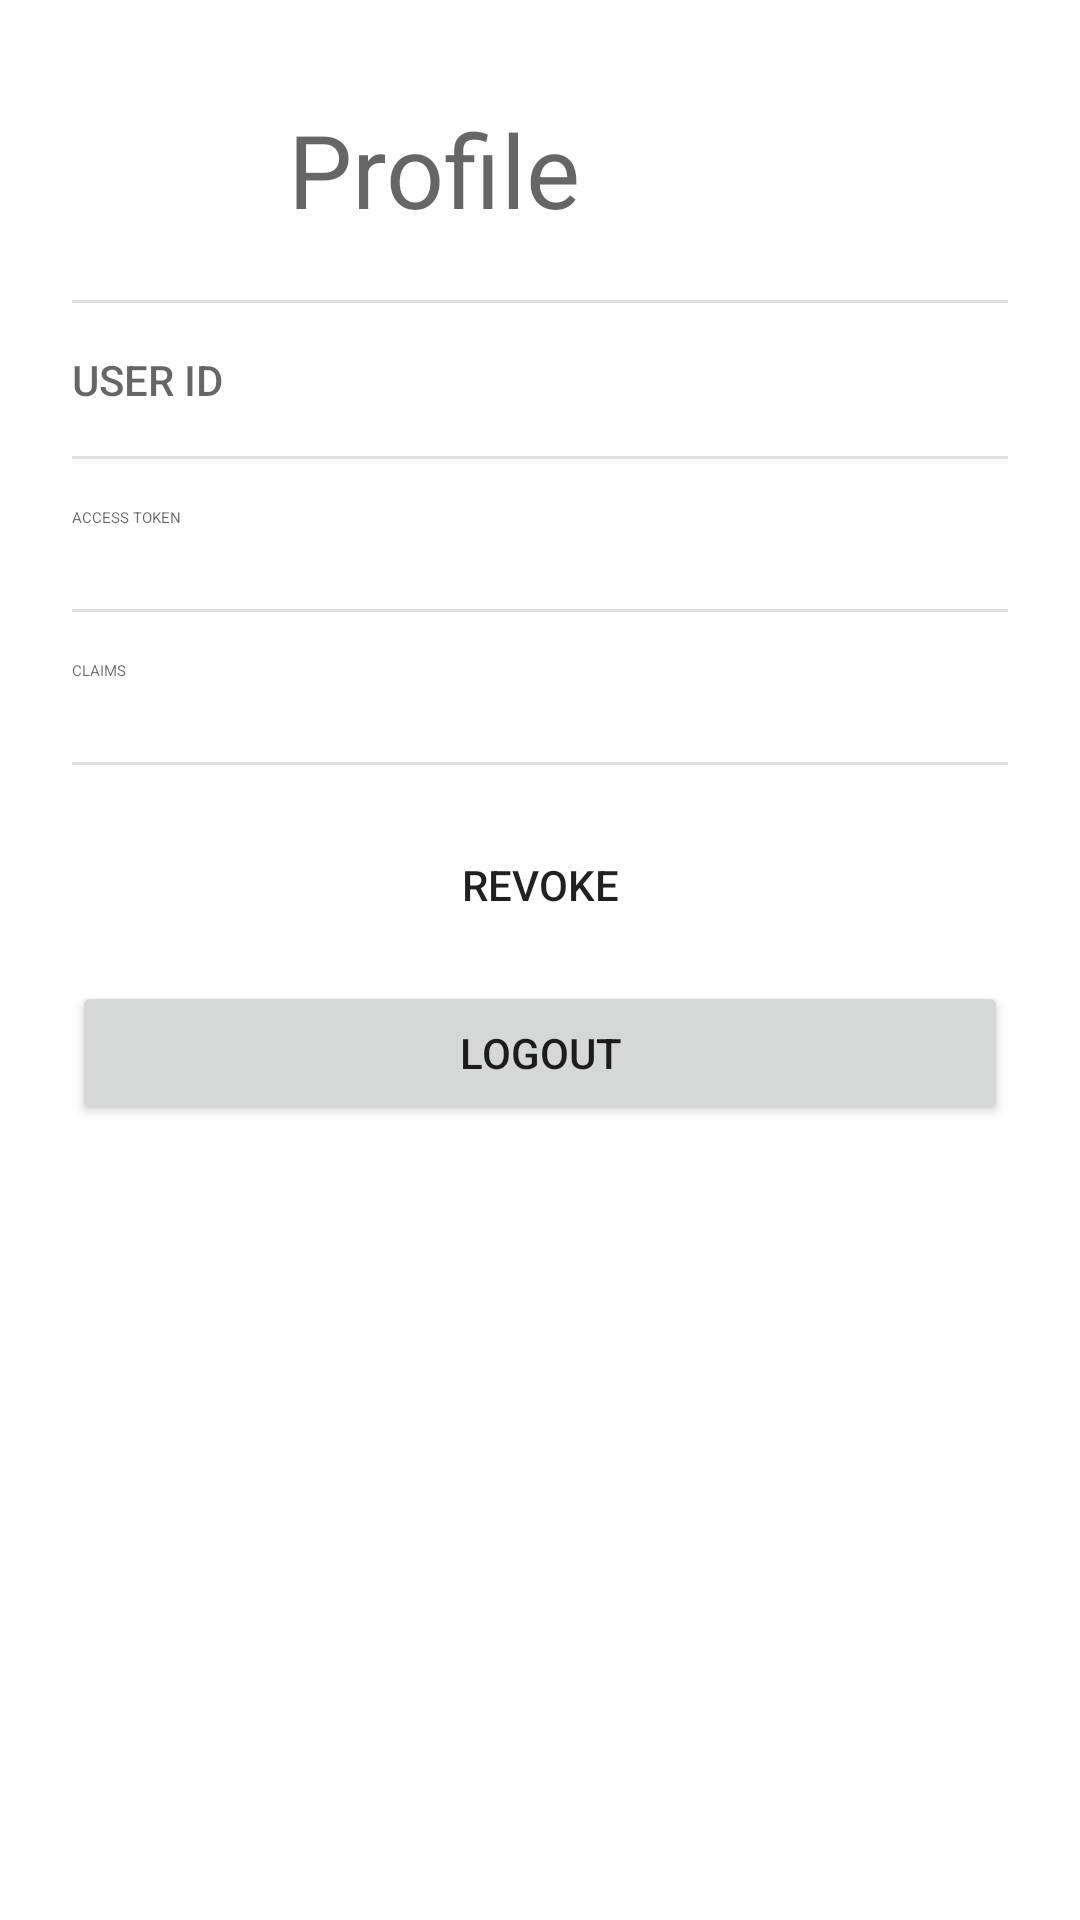

Produce the Android XML layout that renders to this screen, including the resource entries it uses.
<!-- AndroidManifest.xml: application theme Theme.Sdkmobilekotlinnative -->
<!-- res/layout/fragment_profile.xml -->
<?xml version="1.0" encoding="utf-8"?>
<ScrollView xmlns:android="http://schemas.android.com/apk/res/android"
    xmlns:app="http://schemas.android.com/apk/res-auto"
    android:layout_width="match_parent"
    android:layout_height="match_parent">

    <LinearLayout
        android:layout_width="match_parent"
        android:layout_height="wrap_content"
        android:orientation="vertical"
        android:padding="24dp">

        
        <LinearLayout
            android:layout_width="match_parent"
            android:layout_height="wrap_content"
            android:gravity="center_vertical"
            android:orientation="horizontal"
            android:layout_marginBottom="20dp">

            <TextView
                android:id="@+id/profileAvatar"
                android:layout_width="56dp"
                android:layout_height="56dp"
                android:background="@drawable/bg_avatar_circle"
                android:gravity="center"
                android:textAppearance="@style/TextAppearance.AppCompat.Display2"
                android:textColor="@android:color/white"
                android:textStyle="bold" />

            <LinearLayout
                android:layout_width="0dp"
                android:layout_height="wrap_content"
                android:layout_marginStart="16dp"
                android:layout_weight="1"
                android:orientation="vertical">

                <TextView
                    android:id="@+id/profileDisplayName"
                    android:layout_width="wrap_content"
                    android:layout_height="wrap_content"
                    android:textAppearance="?attr/textAppearanceHeadlineLarge" />

                <TextView
                    android:id="@+id/profileTitle"
                    android:layout_width="wrap_content"
                    android:layout_height="wrap_content"
                    android:layout_marginTop="2dp"
                    android:text="@string/profile_title"
                    android:textAppearance="@style/TextAppearance.AppCompat.Display1"
                    android:textColor="?attr/colorControlNormal" />

            </LinearLayout>
        </LinearLayout>

        <View
            android:layout_width="match_parent"
            android:layout_height="1dp"
            android:layout_marginBottom="16dp"
            android:background="?attr/colorControlHighlight" />

        
        <LinearLayout
            android:id="@+id/profileEmailRow"
            android:layout_width="match_parent"
            android:layout_height="wrap_content"
            android:gravity="center_vertical"
            android:orientation="horizontal"
            android:layout_marginBottom="12dp"
            android:visibility="gone">

            <TextView
                android:layout_width="80dp"
                android:layout_height="wrap_content"
                android:text="@string/profile_label_email"
                android:textAppearance="?attr/textAppearanceLabelLarge"
                android:textColor="?attr/colorControlNormal"
                android:textAllCaps="true" />

            <TextView
                android:id="@+id/profileEmail"
                android:layout_width="0dp"
                android:layout_height="wrap_content"
                android:layout_weight="1"
                android:textAppearance="?attr/textAppearanceTitleMedium" />

        </LinearLayout>

        
        <LinearLayout
            android:layout_width="match_parent"
            android:layout_height="wrap_content"
            android:gravity="center_vertical"
            android:orientation="horizontal"
            android:layout_marginBottom="16dp">

            <TextView
                android:layout_width="80dp"
                android:layout_height="wrap_content"
                android:text="@string/profile_label_subject"
                android:textAllCaps="true"
                android:textAppearance="@style/TextAppearance.AppCompat.Body2"
                android:textColor="?attr/colorControlNormal" />

            <TextView
                android:id="@+id/profileSubject"
                android:layout_width="0dp"
                android:layout_height="wrap_content"
                android:layout_weight="1"
                android:textAppearance="@style/TextAppearance.AppCompat.Body1"
                android:textColor="?attr/colorControlNormal" />

        </LinearLayout>

        <View
            android:layout_width="match_parent"
            android:layout_height="1dp"
            android:layout_marginBottom="16dp"
            android:background="?attr/colorControlHighlight" />

        
        <TextView
            android:layout_width="wrap_content"
            android:layout_height="wrap_content"
            android:text="@string/profile_label_access_token"
            android:textAppearance="?attr/textAppearanceLabelLarge"
            android:textColor="?attr/colorControlNormal"
            android:textAllCaps="true"
            android:layout_marginBottom="4dp" />

        <TextView
            android:id="@+id/profileAccessTokenValue"
            android:layout_width="match_parent"
            android:layout_height="wrap_content"
            android:textAppearance="?attr/textAppearanceBodySmall"
            android:fontFamily="monospace"
            android:ellipsize="end"
            android:maxLines="3"
            android:layout_marginBottom="16dp" />

        <View
            android:layout_width="match_parent"
            android:layout_height="1dp"
            android:layout_marginBottom="16dp"
            android:background="?attr/colorControlHighlight" />

        
        <TextView
            android:layout_width="wrap_content"
            android:layout_height="wrap_content"
            android:text="@string/profile_label_claims"
            android:textAppearance="?attr/textAppearanceLabelLarge"
            android:textColor="?attr/colorControlNormal"
            android:textAllCaps="true"
            android:layout_marginBottom="4dp" />

        <TextView
            android:id="@+id/profileClaimsValue"
            android:layout_width="match_parent"
            android:layout_height="wrap_content"
            android:textAppearance="?attr/textAppearanceBodySmall"
            android:fontFamily="monospace"
            android:layout_marginBottom="16dp" />

        <View
            android:layout_width="match_parent"
            android:layout_height="1dp"
            android:layout_marginBottom="16dp"
            android:background="?attr/colorControlHighlight" />

        
        <Button
            android:id="@+id/profileRevokeButton"
            android:layout_width="match_parent"
            android:layout_height="wrap_content"
            android:layout_marginBottom="8dp"
            android:text="@string/button_revoke"
            style="@style/Widget.AppCompat.Button.Borderless" />

        <Button
            android:id="@+id/profileLogoutButton"
            android:layout_width="match_parent"
            android:layout_height="wrap_content"
            android:text="@string/button_logout" />

    </LinearLayout>

</ScrollView>
<!-- resources referenced by this layout -->
<resources>
  <string name="button_logout">Logout</string>
  <string name="button_revoke">Revoke</string>
  <string name="profile_label_access_token">Access Token</string>
  <string name="profile_label_claims">Claims</string>
  <string name="profile_label_email">Email</string>
  <string name="profile_label_subject">User ID</string>
  <string name="profile_title">Profile</string>
  <style name="Theme.Sdkmobilekotlinnative" parent="Theme.MaterialComponents.DayNight.NoActionBar">
          
          <item name="colorPrimary">@color/purple_500</item>
          <item name="colorPrimaryVariant">@color/purple_700</item>
          <item name="colorOnPrimary">@color/white</item>
          
          <item name="colorSecondary">@color/teal_200</item>
          <item name="colorSecondaryVariant">@color/teal_700</item>
          <item name="colorOnSecondary">@color/black</item>
          
          <item name="android:statusBarColor">?attr/colorPrimaryVariant</item>
          
      </style>
  <!-- not gathered from this repository: default colours our renderer supplied (Android Studio template values) -->
  <color name="purple_500">#FF6200EE</color>
  <color name="purple_700">#FF3700B3</color>
  <color name="teal_200">#FF03DAC5</color>
  <color name="teal_700">#FF018786</color>
  <color name="black">#FF000000</color>
  <color name="white">#FFFFFFFF</color>
</resources>
